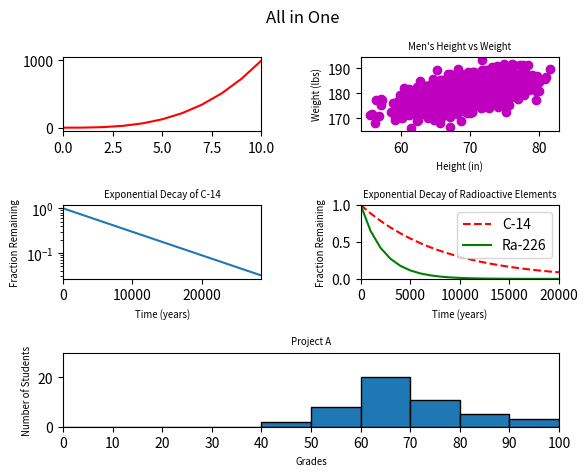

Recreate this plot in Python.
#!/usr/bin/env python3
import numpy as np
import matplotlib.pyplot as plt


def all_in_one():
    """Plot all 5 previous graphs in one figure"""

    y0 = np.arange(0, 11) ** 3

    mean = [69, 0]
    cov = [[15, 8], [8, 15]]
    np.random.seed(5)
    x1, y1 = np.random.multivariate_normal(mean, cov, 2000).T
    y1 += 180

    x2 = np.arange(0, 28651, 5730)
    r2 = np.log(0.5)
    t2 = 5730
    y2 = np.exp((r2 / t2) * x2)

    x3 = np.arange(0, 21000, 1000)
    r3 = np.log(0.5)
    t31 = 5730
    t32 = 1600
    y31 = np.exp((r3 / t31) * x3)
    y32 = np.exp((r3 / t32) * x3)

    np.random.seed(5)
    student_grades = np.random.normal(68, 15, 50)

    fig = plt.figure()
    fig.suptitle("All in One")

    ax1 = fig.add_subplot(3, 2, 1)
    ax1.plot(y0, 'r')
    ax1.axis([0, 10, -50, 1050])

    ax2 = fig.add_subplot(3, 2, 2)
    ax2.plot(x1, y1, 'mo')
    ax2.set_ylabel("Weight (lbs)", fontsize='x-small')
    ax2.set_xlabel("Height (in)", fontsize='x-small')
    ax2.set_title("Men's Height vs Weight", fontsize='x-small')

    ax3 = fig.add_subplot(3, 2, 3)
    ax3.plot(x2, y2)
    ax3.set_xlabel("Time (years)", fontsize='x-small')
    ax3.set_ylabel("Fraction Remaining", fontsize="x-small")
    ax3.set_title("Exponential Decay of C-14", fontsize='x-small')
    ax3.set_xlim(0, 28650)
    ax3.set_yscale("log")

    ax4 = fig.add_subplot(3, 2, 4)
    ax4.set_xlabel("Time (years)", fontsize='x-small')
    ax4.set_ylabel("Fraction Remaining", fontsize='x-small')
    ax4.set_title("Exponential Decay of Radioactive Elements",
                  fontsize='x-small')
    ax4.set_xlim(0, 20000)
    ax4.set_ylim(0, 1)
    ax4.plot(x3, y31, 'r--', label='C-14')
    ax4.plot(x3, y32, 'g', label='Ra-226')
    ax4.legend()

    ax5 = fig.add_subplot(3, 1, 3)
    ax5.hist(student_grades, bins=10, edgecolor="black", range=(0, 100))
    ax5.set_xlabel("Grades", fontsize='x-small')
    ax5.set_ylabel("Number of Students", fontsize='x-small')
    ax5.set_xlim(0, 100)
    ax5.set_xticks([0, 10, 20, 30, 40, 50, 60, 70, 80, 90, 100])
    ax5.set_ylim(0, 30)
    ax5.set_title("Project A", fontsize='x-small')

    fig.subplots_adjust(hspace=1.0, wspace=0.5)
    plt.show()


if __name__ == "__main__":
    all_in_one()
